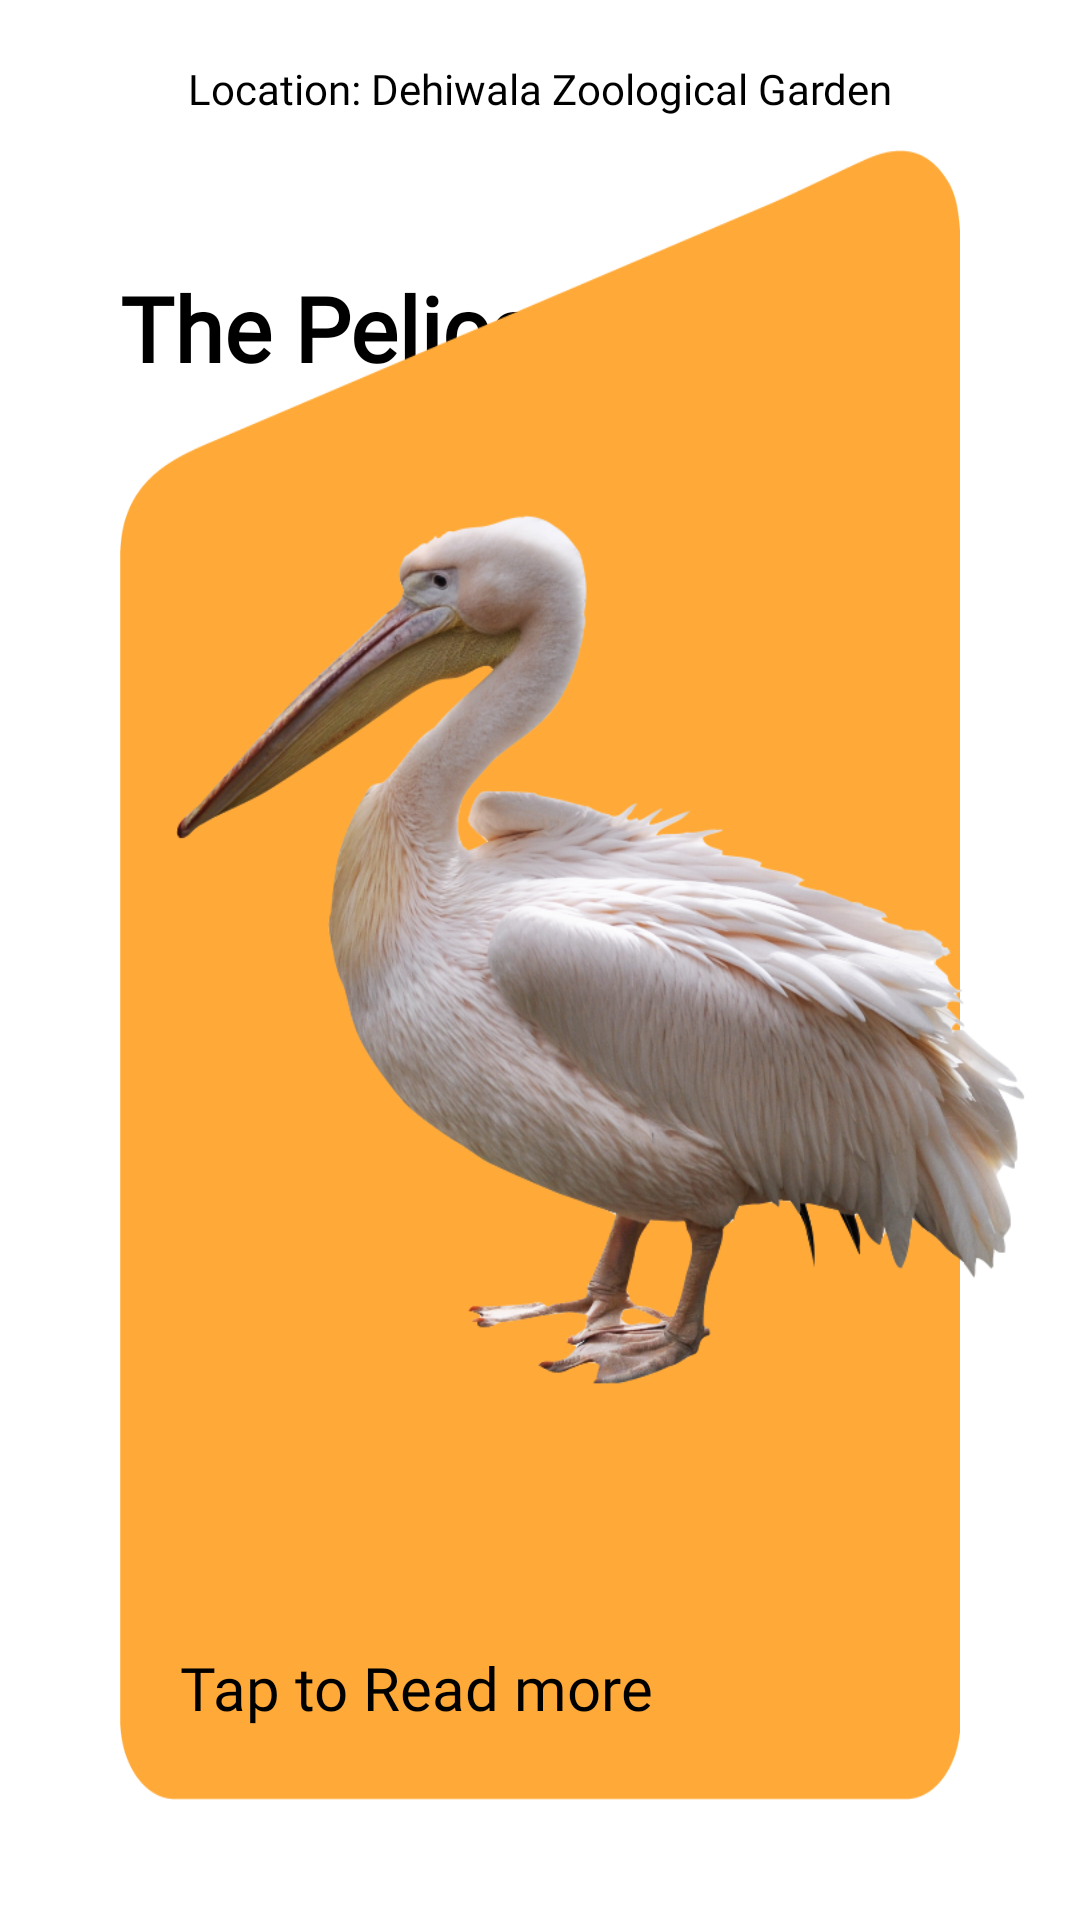

Here is an Android app screen rendered from its layout file. Give the layout XML and the strings, colors and styles it references.
<!-- AndroidManifest.xml: application theme Theme.ZOO_APPLICATION -->
<!-- res/layout/activity_pelican_vactivity.xml -->
<?xml version="1.0" encoding="utf-8"?>
<androidx.constraintlayout.widget.ConstraintLayout xmlns:android="http://schemas.android.com/apk/res/android"
    xmlns:app="http://schemas.android.com/apk/res-auto"
    xmlns:tools="http://schemas.android.com/tools"
    android:layout_width="match_parent"
    android:layout_height="match_parent"
    tools:context=".PelicanVActivity"
    android:background="@color/white"
    android:orientation="vertical">

    <TextView
        android:id="@+id/textView2"
        android:layout_width="wrap_content"
        android:layout_height="61dp"
        android:layout_marginStart="40dp"
        android:layout_marginTop="50dp"
        android:layout_marginEnd="103dp"
        android:fontFamily="@font/poppins_regular"
        android:text="The Pelican"
        android:textColor="@color/black"
        android:textSize="30dp"
        android:textStyle="bold"
        app:layout_constraintEnd_toEndOf="parent"
        app:layout_constraintHorizontal_bias="0.0"
        app:layout_constraintStart_toStartOf="parent"
        app:layout_constraintTop_toBottomOf="@+id/textView" />

    <ImageView
        android:id="@+id/imageView3"
        android:layout_width="match_parent"
        android:layout_height="550dp"
        android:layout_marginStart="40dp"
        android:layout_marginEnd="40dp"
        android:layout_marginBottom="40dp"
        android:background="@drawable/white_cueve_bg"
        android:backgroundTint="#FFAA38"
        app:layout_constraintBottom_toBottomOf="parent"
        app:layout_constraintEnd_toEndOf="parent"
        app:layout_constraintStart_toStartOf="parent" />


    <ImageView
        android:id="@+id/imageView2"
        android:layout_width="400dp"
        android:layout_height="match_parent"
        android:layout_marginBottom="8dp"
        app:layout_constraintBottom_toTopOf="@+id/taptoreadbtn"
        app:layout_constraintStart_toStartOf="parent"
        app:layout_constraintTop_toBottomOf="@+id/textView2"
        app:layout_constraintVertical_bias="0.476"
        app:srcCompat="@drawable/pelican" />

    <TextView
        android:id="@+id/taptoreadbtn"
        android:layout_width="wrap_content"
        android:layout_height="wrap_content"
        android:layout_marginStart="20dp"
        android:layout_marginBottom="24dp"
        android:fontFamily="@font/poppins_medium"
        android:text="Tap to Read more "
        android:textColor="@color/black"
        android:textSize="20sp"
        app:layout_constraintBottom_toBottomOf="@+id/imageView3"
        app:layout_constraintStart_toStartOf="@+id/imageView3" />

    <TextView
        android:id="@+id/textView"
        android:layout_width="wrap_content"
        android:layout_height="wrap_content"
        android:layout_marginStart="78dp"
        android:layout_marginTop="20dp"
        android:layout_marginEnd="78dp"
        android:text="Location: Dehiwala Zoological Garden"
        app:layout_constraintEnd_toEndOf="parent"
        app:layout_constraintStart_toStartOf="parent"
        android:textColor="@color/black"
        android:textSize="14sp"
        android:fontFamily="@font/poppins_regular"
        app:layout_constraintTop_toTopOf="parent" />

</androidx.constraintlayout.widget.ConstraintLayout>
<!-- resources referenced by this layout -->
<resources>
  <!-- drawable pelican: png bitmap (drawable, 392531 bytes) -->
  <!-- drawable white_cueve_bg: png bitmap (drawable, 12787 bytes) -->
  <style name="Theme.ZOO_APPLICATION" parent="Theme.MaterialComponents.DayNight.NoActionBar">
          
          <item name="colorPrimary">@color/material_on_background_disabled</item>
          <item name="colorPrimaryVariant">@color/material_on_background_disabled</item>
          <item name="colorOnPrimary">@color/white</item>
          
          <item name="colorSecondary">@color/teal_200</item>
          <item name="colorSecondaryVariant">@color/teal_700</item>
          <item name="colorOnSecondary">@color/black</item>
          
          <item name="android:statusBarColor" tools:targetApi="l">?attr/colorPrimaryVariant</item>
          
  
      </style>
  <!-- not gathered from this repository: default colours our renderer supplied (Android Studio template values) -->
  <color name="teal_200">#FF03DAC5</color>
  <color name="teal_700">#FF018786</color>
  <color name="black">#FF000000</color>
  <color name="white">#FFFFFFFF</color>
</resources>
